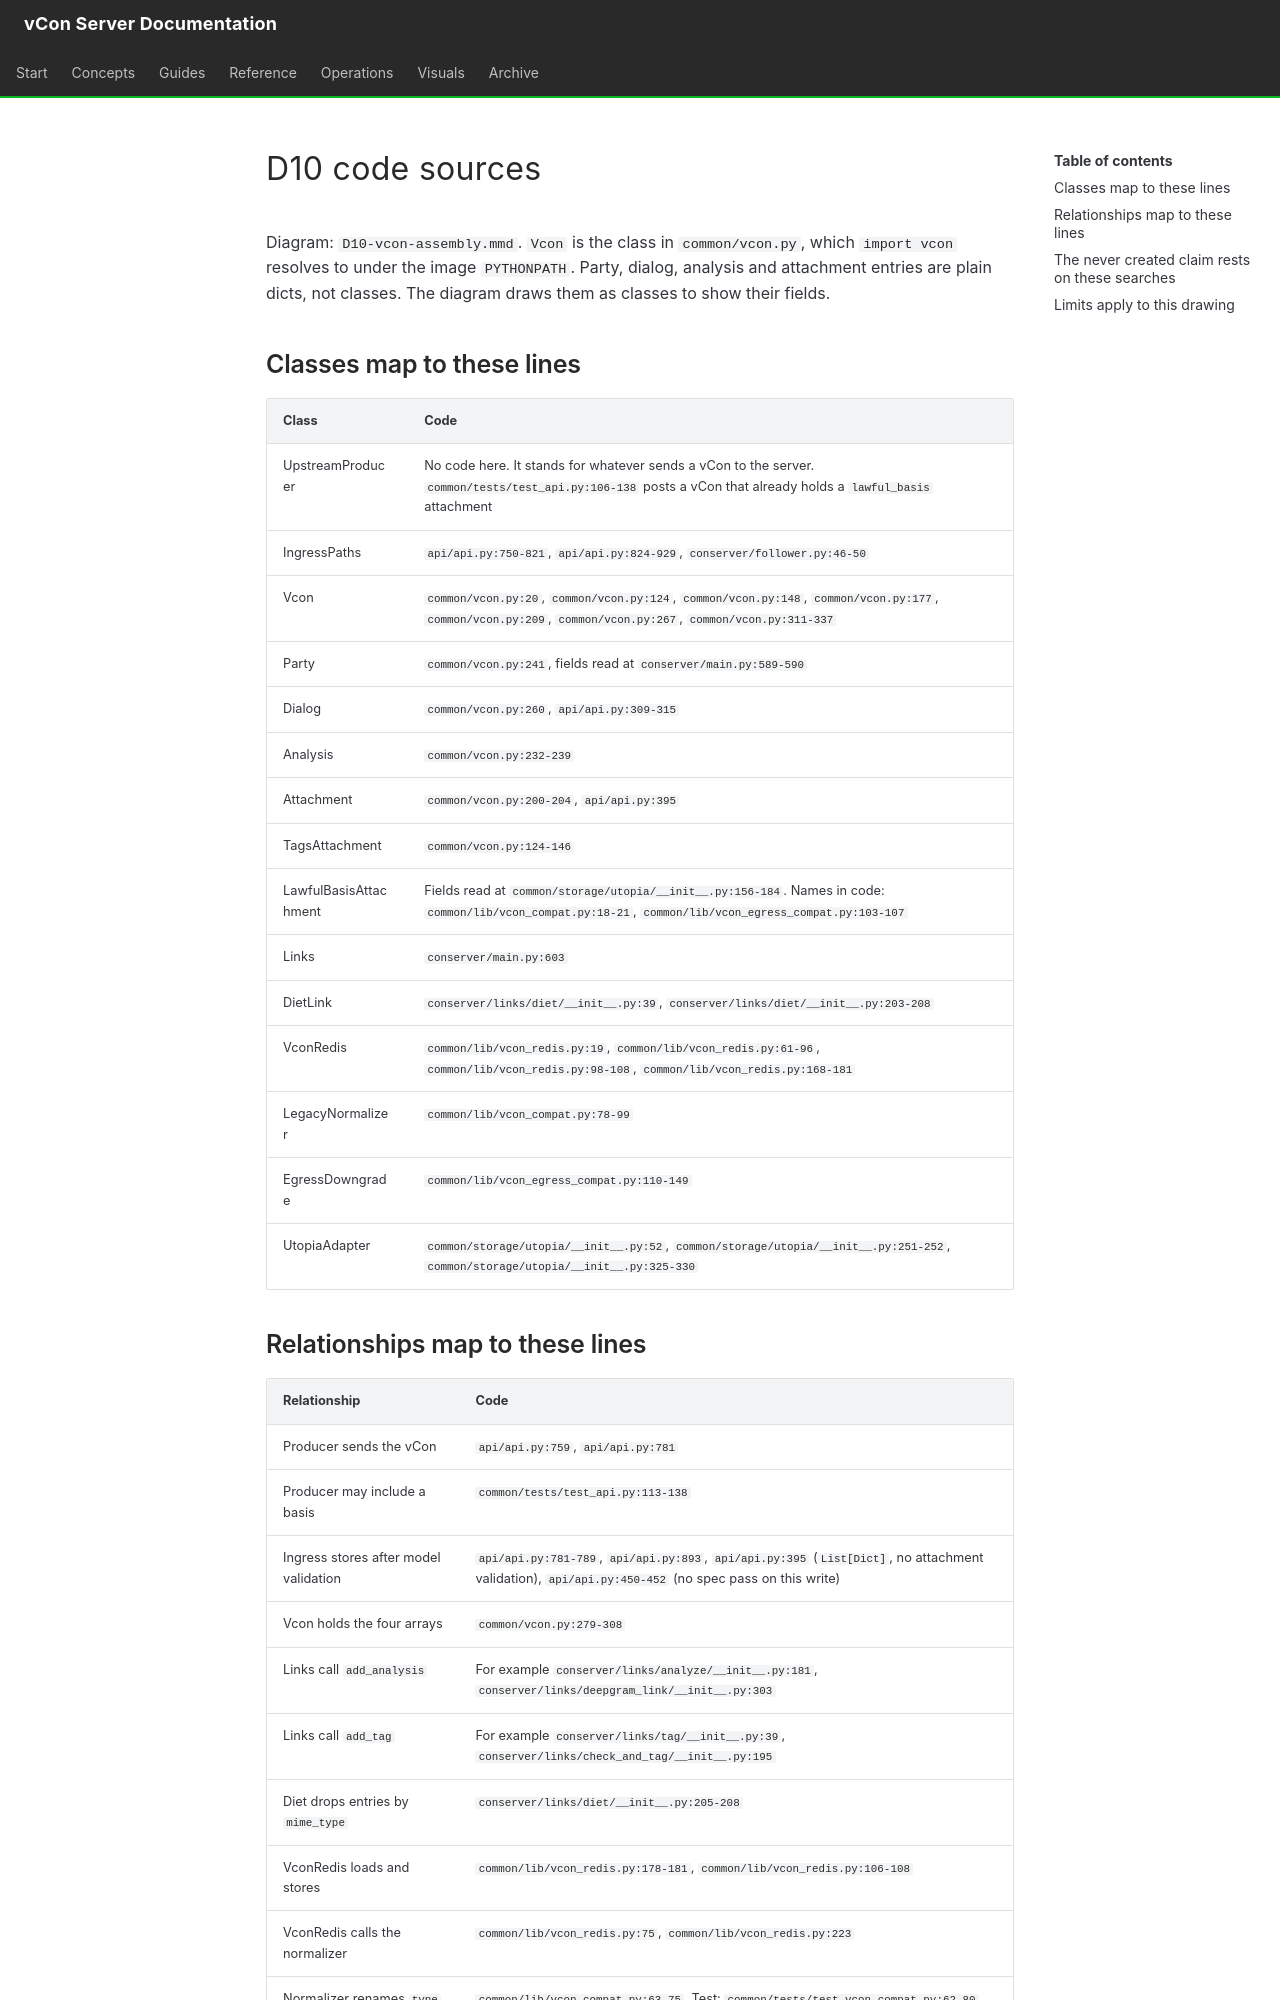

repository: vcon-dev/vcon-server · page: diagrams/D10.sources/index.html · generator: mkdocs

# D10 code sources

Diagram: `D10-vcon-assembly.mmd`. `Vcon` is the class in `common/vcon.py`, which `import vcon` resolves to under the image `PYTHONPATH`. Party, dialog, analysis and attachment entries are plain dicts, not classes. The diagram draws them as classes to show their fields.

## Classes map to these lines

| Class | Code |
|---|---|
| UpstreamProducer | No code here. It stands for whatever sends a vCon to the server. `common/tests/test_api.py:106-138` posts a vCon that already holds a `lawful_basis` attachment |
| IngressPaths | `api/api.py:750-821`, `api/api.py:824-929`, `conserver/follower.py:46-50` |
| Vcon | `common/vcon.py:20`, `common/vcon.py:124`, `common/vcon.py:148`, `common/vcon.py:177`, `common/vcon.py:209`, `common/vcon.py:267`, `common/vcon.py:311-337` |
| Party | `common/vcon.py:241`, fields read at `conserver/main.py:589-590` |
| Dialog | `common/vcon.py:260`, `api/api.py:309-315` |
| Analysis | `common/vcon.py:232-239` |
| Attachment | `common/vcon.py:200-204`, `api/api.py:395` |
| TagsAttachment | `common/vcon.py:124-146` |
| LawfulBasisAttachment | Fields read at `common/storage/utopia/__init__.py:156-184`. Names in code: `common/lib/vcon_compat.py:18-21`, `common/lib/vcon_egress_compat.py:103-107` |
| Links | `conserver/main.py:603` |
| DietLink | `conserver/links/diet/__init__.py:39`, `conserver/links/diet/__init__.py:203-208` |
| VconRedis | `common/lib/vcon_redis.py:19`, `common/lib/vcon_redis.py:61-96`, `common/lib/vcon_redis.py:98-108`, `common/lib/vcon_redis.py:168-181` |
| LegacyNormalizer | `common/lib/vcon_compat.py:78-99` |
| EgressDowngrade | `common/lib/vcon_egress_compat.py:110-149` |
| UtopiaAdapter | `common/storage/utopia/__init__.py:52`, `common/storage/utopia/__init__.py:251-252`, `common/storage/utopia/__init__.py:325-330` |
